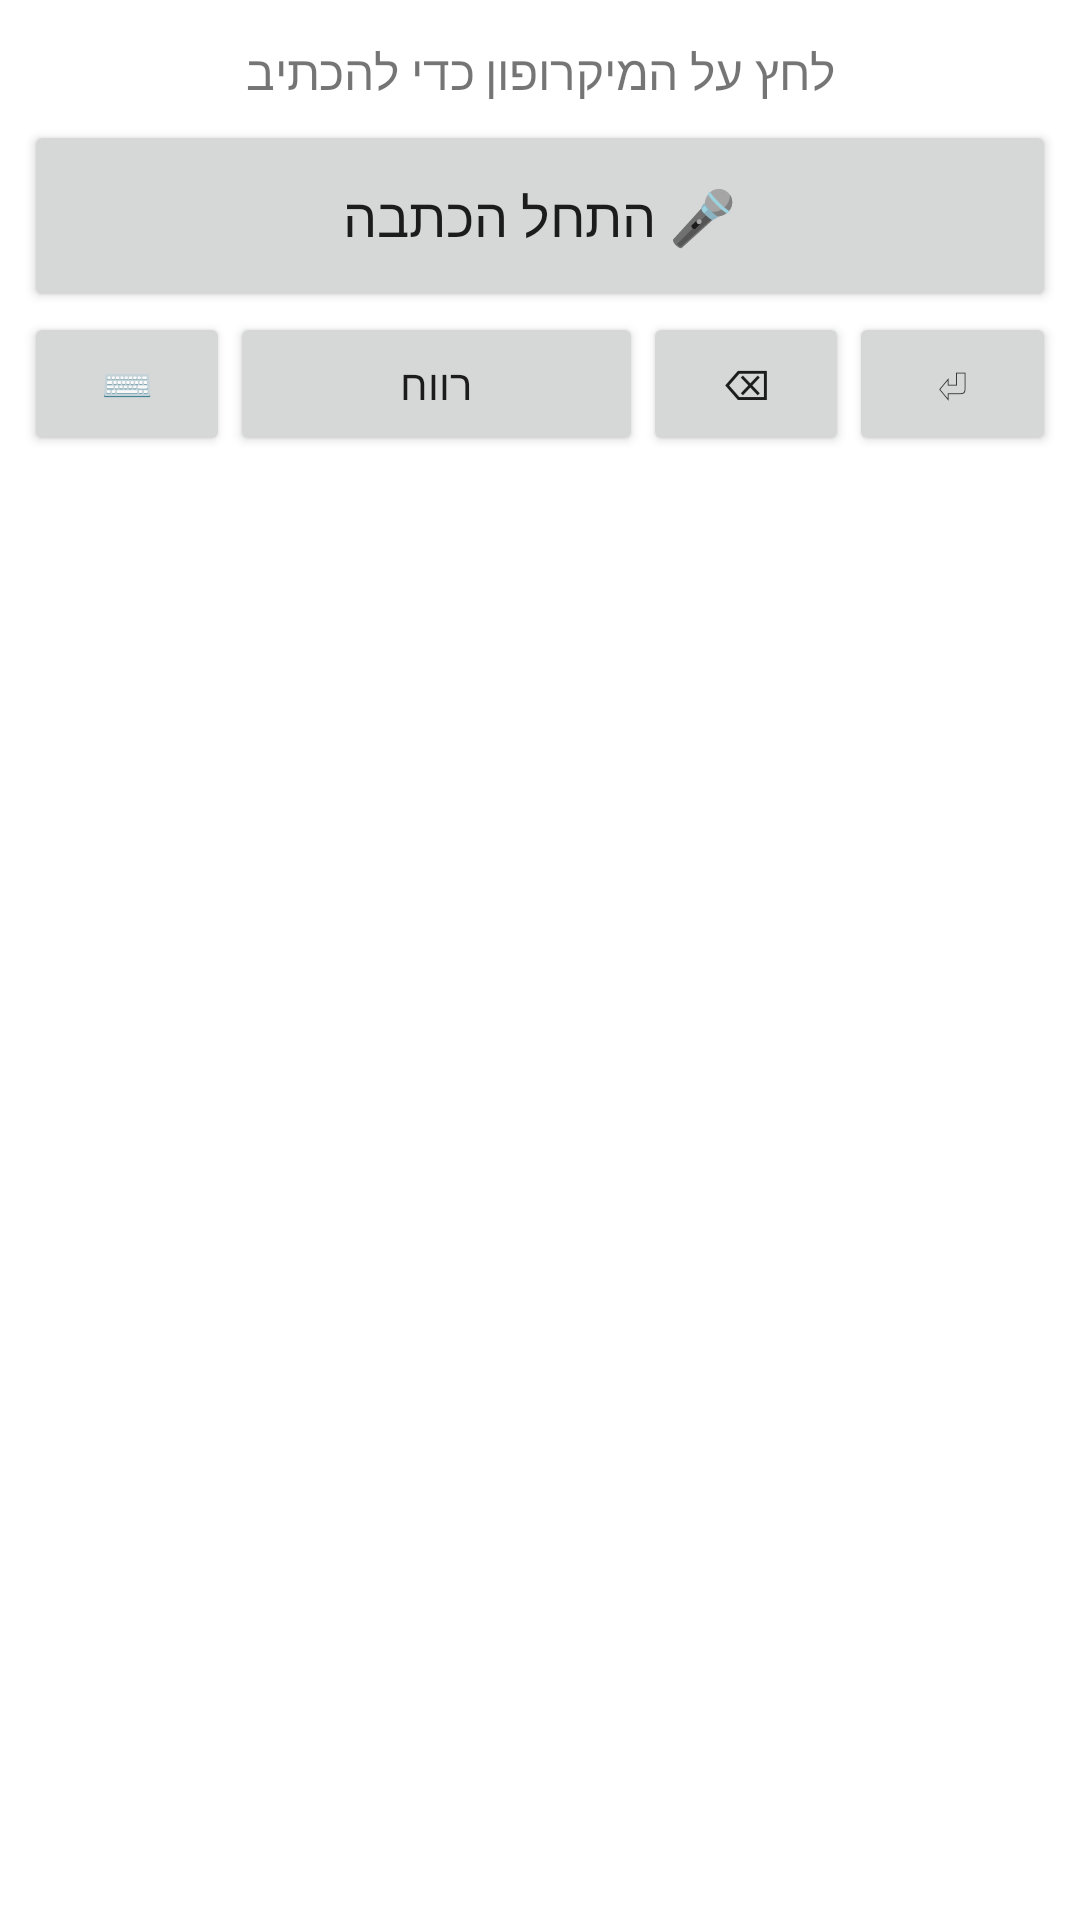

Here is an Android app screen rendered from its layout file. Give the layout XML and the strings, colors and styles it references.
<!-- AndroidManifest.xml: application theme Theme.VoiceTrainer -->
<!-- res/layout/keyboard_view.xml -->
<?xml version="1.0" encoding="utf-8"?>
<LinearLayout xmlns:android="http://schemas.android.com/apk/res/android"
    android:layout_width="match_parent"
    android:layout_height="wrap_content"
    android:orientation="vertical"
    android:background="?android:attr/colorBackground"
    android:padding="8dp">

    <TextView
        android:id="@+id/imeStatus"
        android:layout_width="match_parent"
        android:layout_height="wrap_content"
        android:gravity="center"
        android:textSize="16sp"
        android:minHeight="32dp"
        android:text="@string/ime_idle" />

    <Button
        android:id="@+id/imeMicButton"
        android:layout_width="match_parent"
        android:layout_height="64dp"
        android:textSize="18sp"
        android:text="@string/ime_mic_start" />

    <LinearLayout
        android:layout_width="match_parent"
        android:layout_height="48dp"
        android:orientation="horizontal">

        <Button
            android:id="@+id/imeSwitchButton"
            android:layout_width="0dp"
            android:layout_height="match_parent"
            android:layout_weight="1"
            android:text="@string/ime_switch" />

        <Button
            android:id="@+id/imeSpaceButton"
            android:layout_width="0dp"
            android:layout_height="match_parent"
            android:layout_weight="2"
            android:text="@string/ime_space" />

        <Button
            android:id="@+id/imeDeleteButton"
            android:layout_width="0dp"
            android:layout_height="match_parent"
            android:layout_weight="1"
            android:text="@string/ime_delete" />

        <Button
            android:id="@+id/imeEnterButton"
            android:layout_width="0dp"
            android:layout_height="match_parent"
            android:layout_weight="1"
            android:text="@string/ime_enter" />
    </LinearLayout>
</LinearLayout>
<!-- resources referenced by this layout -->
<resources>
  <string name="ime_delete">⌫</string>
  <string name="ime_enter">⏎</string>
  <string name="ime_idle">לחץ על המיקרופון כדי להכתיב</string>
  <string name="ime_mic_start">🎤 התחל הכתבה</string>
  <string name="ime_space">רווח</string>
  <string name="ime_switch">⌨️</string>
  <style name="Theme.VoiceTrainer" parent="Theme.MaterialComponents.DayNight.NoActionBar" />
</resources>
